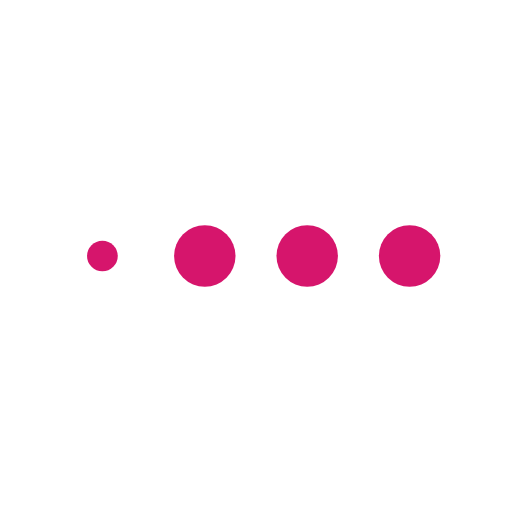
t = 0.00 s
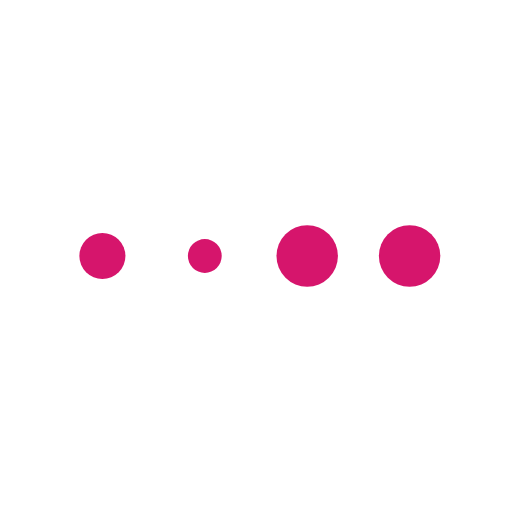
t = 0.25 s
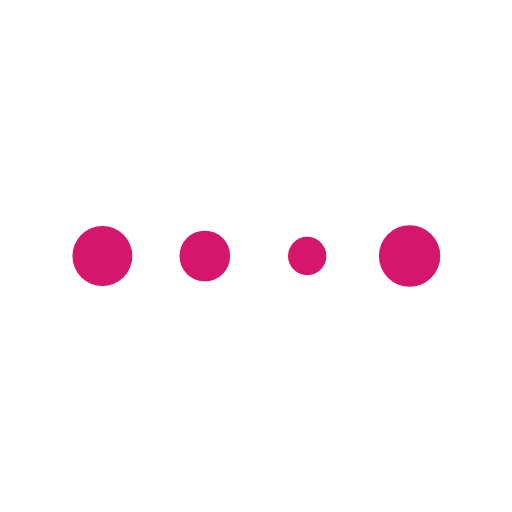
t = 0.53 s
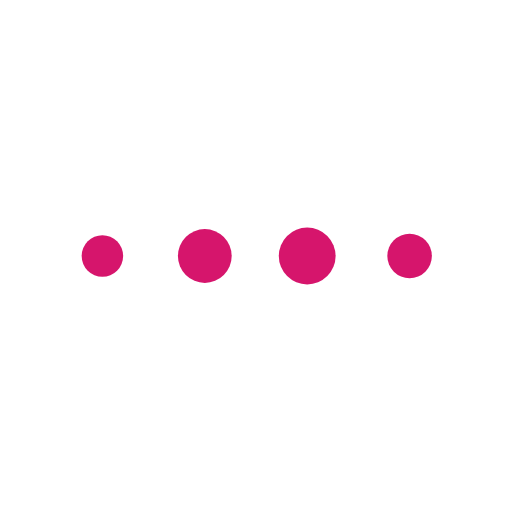
t = 0.83 s
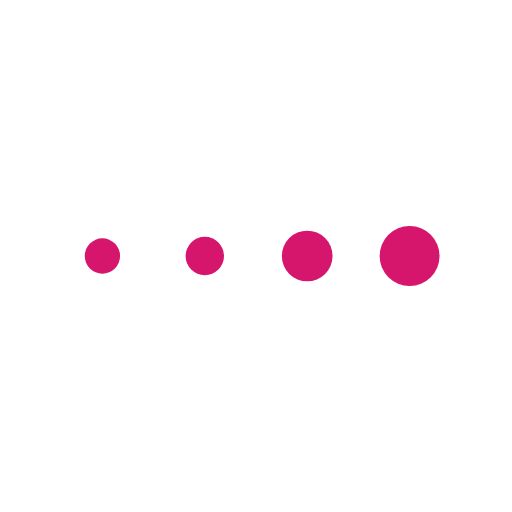
t = 1.08 s
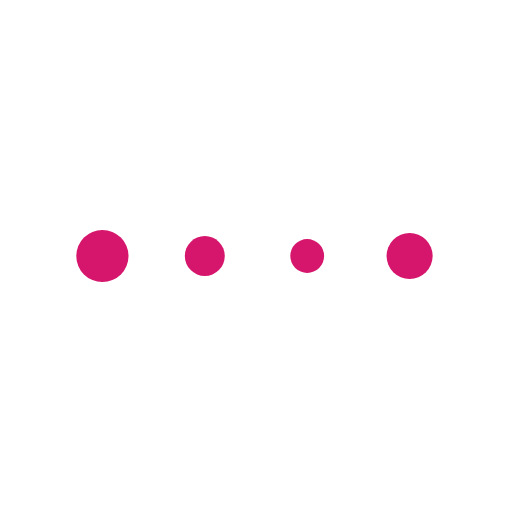
t = 1.35 s

The animated SVG that drew these frames (rendered in a browser with its animation timeline set to each time). Animation: 4 SMIL elements (animateTransform=4); one cycle of 1.60 s, repeats indefinitely.

<svg xmlns="http://www.w3.org/2000/svg" viewBox="0 0 100 100">
    <g data-idx="1" style="fill: rgb(0, 0, 0); stroke: none; transform: none; opacity: 1;">
        <g transform="matrix(1,0,0,1,20,50)" data-idx="2" style="fill: rgb(0, 0, 0); stroke: none; opacity: 1;">
            <circle fill="#d6156c" r="6" cy="0" cx="0" data-idx="3" style="stroke: none; opacity: 1;">
                <animateTransform attributeName="transform" type="scale" begin="0s" dur="1s" values="0.5;1;0.5" repeatCount="indefinite" />
            </circle>
        </g>
        <g transform="matrix(1,0,0,1,40,50)" data-idx="5" style="fill: rgb(0, 0, 0); stroke: none; opacity: 1;">
            <circle fill="#d6156c" r="6" cy="0" cx="0" data-idx="6" style="stroke: none; opacity: 1;">
                <animateTransform attributeName="transform" type="scale" begin="0.2s" dur="1s" values="0.5;1;0.5" repeatCount="indefinite" />
            </circle>
        </g>
        <g transform="matrix(1,0,0,1,60,50)" data-idx="8" style="fill: rgb(0, 0, 0); stroke: none; opacity: 1;">
            <circle fill="#d6156c" r="6" cy="0" cx="0" data-idx="9" style="stroke: none; opacity: 1;">
                <animateTransform attributeName="transform" type="scale" begin="0.4s" dur="1s" values="0.5;1;0.5" repeatCount="indefinite" />
            </circle>
        </g>
        <g transform="matrix(1,0,0,1,80,50)" data-idx="11" style="fill: rgb(0, 0, 0); stroke: none; opacity: 1;">
            <circle fill="#d6156c" r="6" cy="0" cx="0" data-idx="12" style="stroke: none; opacity: 1;">
                <animateTransform attributeName="transform" type="scale" begin="0.6s" dur="1s" values="0.5;1;0.5" repeatCount="indefinite" />
            </circle>
        </g>
    </g>
</svg>